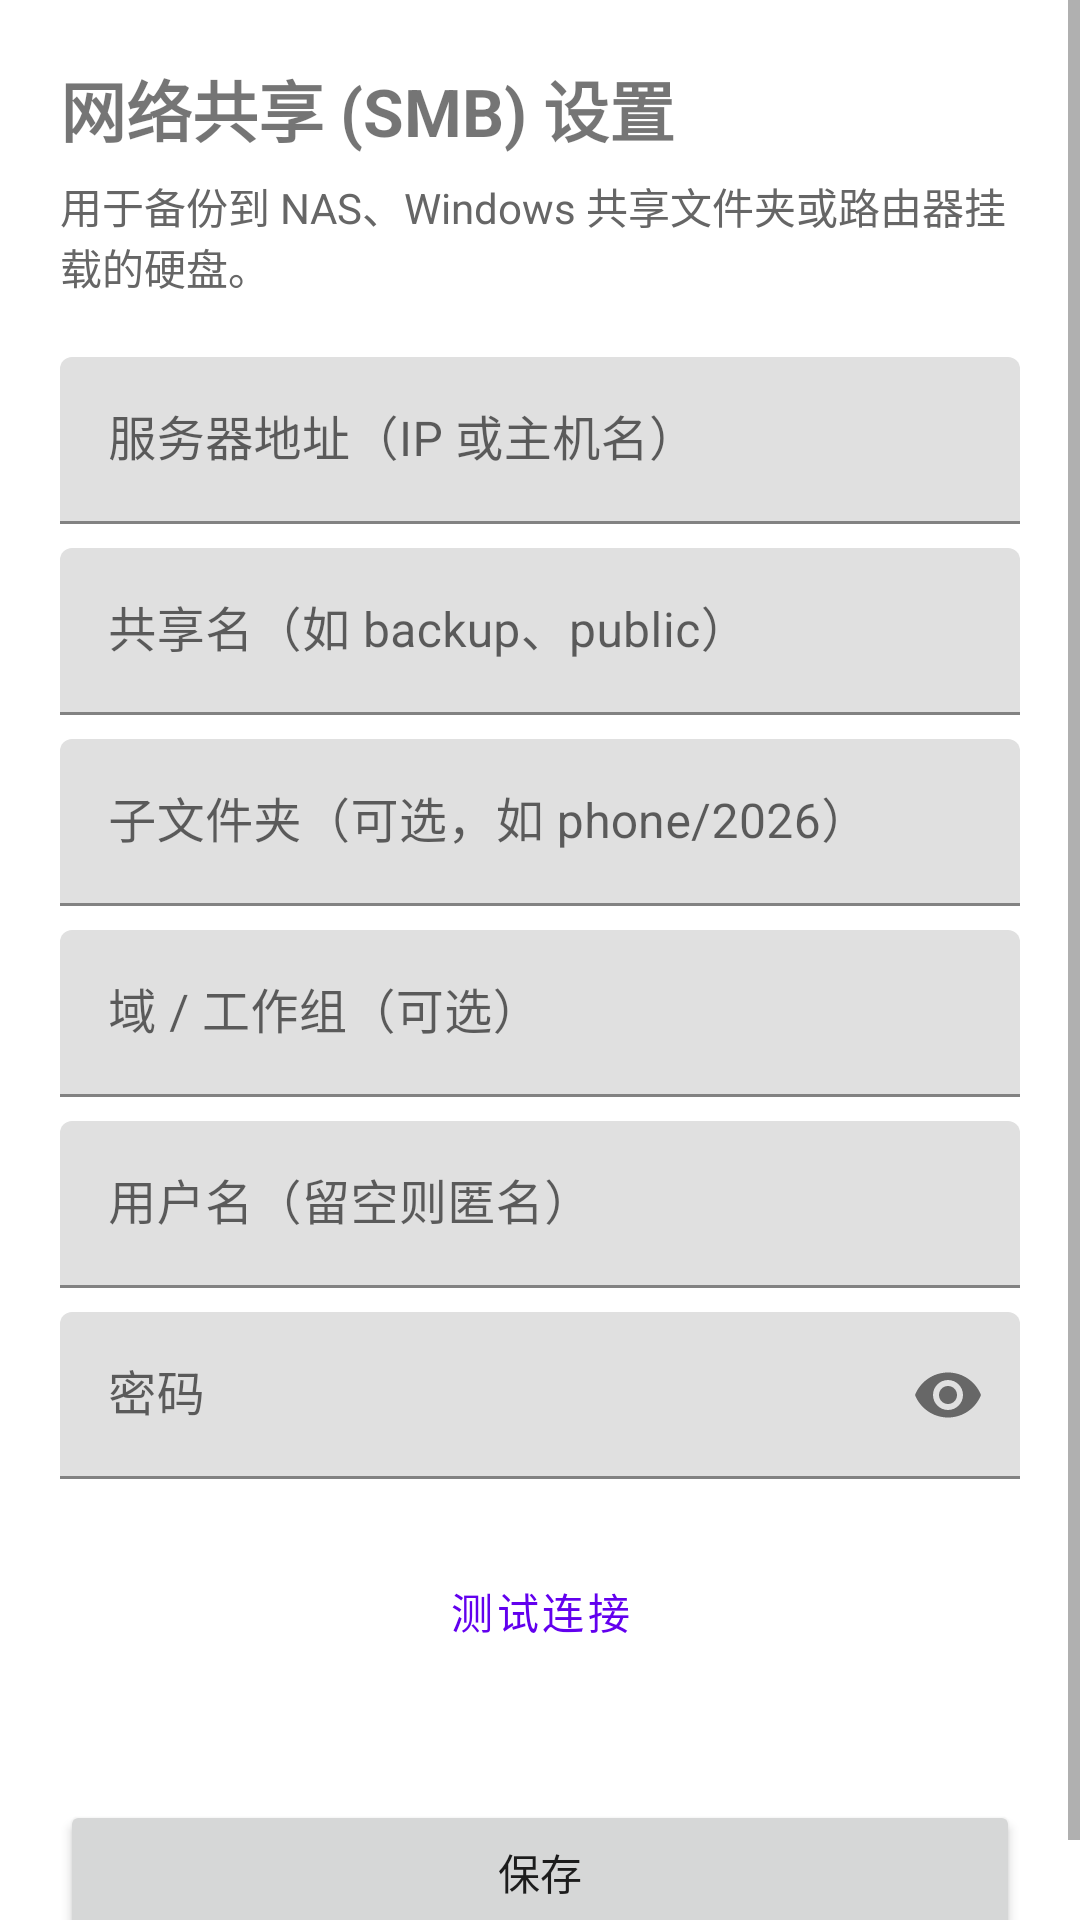

The Android layout XML behind this screen, and the referenced resources:
<!-- AndroidManifest.xml: application theme Theme.PhoneBackup -->
<!-- res/layout/activity_smb_settings.xml -->
<?xml version="1.0" encoding="utf-8"?>
<ScrollView xmlns:android="http://schemas.android.com/apk/res/android"
    xmlns:app="http://schemas.android.com/apk/res-auto"
    android:layout_width="match_parent"
    android:layout_height="match_parent">

    <LinearLayout
        android:layout_width="match_parent"
        android:layout_height="wrap_content"
        android:orientation="vertical"
        android:padding="20dp">

        <TextView
            android:layout_width="wrap_content"
            android:layout_height="wrap_content"
            android:text="网络共享 (SMB) 设置"
            android:textSize="22sp"
            android:textStyle="bold" />

        <TextView
            android:layout_width="match_parent"
            android:layout_height="wrap_content"
            android:layout_marginTop="6dp"
            android:text="用于备份到 NAS、Windows 共享文件夹或路由器挂载的硬盘。"
            android:textColor="#666666" />

        <com.google.android.material.textfield.TextInputLayout
            android:layout_width="match_parent"
            android:layout_height="wrap_content"
            android:layout_marginTop="20dp"
            android:hint="服务器地址（IP 或主机名）">
            <com.google.android.material.textfield.TextInputEditText
                android:id="@+id/etHost"
                android:layout_width="match_parent"
                android:layout_height="wrap_content"
                android:inputType="text" />
        </com.google.android.material.textfield.TextInputLayout>

        <com.google.android.material.textfield.TextInputLayout
            android:layout_width="match_parent"
            android:layout_height="wrap_content"
            android:layout_marginTop="8dp"
            android:hint="共享名（如 backup、public）">
            <com.google.android.material.textfield.TextInputEditText
                android:id="@+id/etShare"
                android:layout_width="match_parent"
                android:layout_height="wrap_content"
                android:inputType="text" />
        </com.google.android.material.textfield.TextInputLayout>

        <com.google.android.material.textfield.TextInputLayout
            android:layout_width="match_parent"
            android:layout_height="wrap_content"
            android:layout_marginTop="8dp"
            android:hint="子文件夹（可选，如 phone/2026）">
            <com.google.android.material.textfield.TextInputEditText
                android:id="@+id/etFolder"
                android:layout_width="match_parent"
                android:layout_height="wrap_content"
                android:inputType="text" />
        </com.google.android.material.textfield.TextInputLayout>

        <com.google.android.material.textfield.TextInputLayout
            android:layout_width="match_parent"
            android:layout_height="wrap_content"
            android:layout_marginTop="8dp"
            android:hint="域 / 工作组（可选）">
            <com.google.android.material.textfield.TextInputEditText
                android:id="@+id/etDomain"
                android:layout_width="match_parent"
                android:layout_height="wrap_content"
                android:inputType="text" />
        </com.google.android.material.textfield.TextInputLayout>

        <com.google.android.material.textfield.TextInputLayout
            android:layout_width="match_parent"
            android:layout_height="wrap_content"
            android:layout_marginTop="8dp"
            android:hint="用户名（留空则匿名）">
            <com.google.android.material.textfield.TextInputEditText
                android:id="@+id/etUser"
                android:layout_width="match_parent"
                android:layout_height="wrap_content"
                android:inputType="text" />
        </com.google.android.material.textfield.TextInputLayout>

        <com.google.android.material.textfield.TextInputLayout
            android:layout_width="match_parent"
            android:layout_height="wrap_content"
            android:layout_marginTop="8dp"
            android:hint="密码"
            app:passwordToggleEnabled="true">
            <com.google.android.material.textfield.TextInputEditText
                android:id="@+id/etPass"
                android:layout_width="match_parent"
                android:layout_height="wrap_content"
                android:inputType="textPassword" />
        </com.google.android.material.textfield.TextInputLayout>

        <Button
            android:id="@+id/btnTest"
            style="@style/Widget.MaterialComponents.Button.OutlinedButton"
            android:layout_width="match_parent"
            android:layout_height="wrap_content"
            android:layout_marginTop="20dp"
            android:text="测试连接" />

        <TextView
            android:id="@+id/tvTestResult"
            android:layout_width="match_parent"
            android:layout_height="wrap_content"
            android:layout_marginTop="8dp"
            android:textSize="14sp" />

        <Button
            android:id="@+id/btnSave"
            android:layout_width="match_parent"
            android:layout_height="wrap_content"
            android:layout_marginTop="12dp"
            android:text="保存" />
    </LinearLayout>
</ScrollView>
<!-- resources referenced by this layout -->
<resources>
  <style name="Theme.PhoneBackup" parent="Theme.MaterialComponents.DayNight.NoActionBar">
          <item name="colorPrimary">@color/purple_500</item>
          <item name="colorPrimaryVariant">@color/purple_700</item>
          <item name="colorSecondary">@color/teal_200</item>
      </style>
  <!-- not gathered from this repository: default colours our renderer supplied (Android Studio template values) -->
  <color name="purple_500">#FF6200EE</color>
  <color name="purple_700">#FF3700B3</color>
  <color name="teal_200">#FF03DAC5</color>
</resources>
